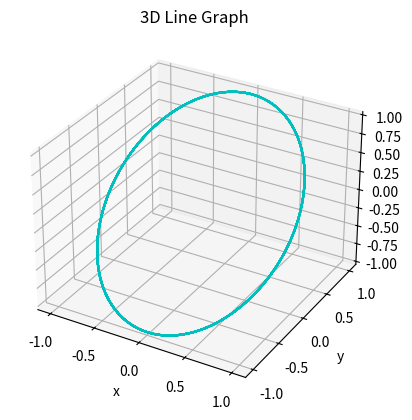

The script that saved this image:
import matplotlib.pyplot as plt
import numpy as np
from mpl_toolkits import mplot3d
from matplotlib.animation import FuncAnimation

# Sets graph to 3d
ax = plt.axes(projection="3d")

# Time function, 0 -> 50 with .1 increment
t = np.arange(0, 50, .1)

# Equations for each dimension
x = np.sin(t)
y = np.cos(t)
z = np.cos(t)

# Titles axes and graph
ax.set_title("3D Line Graph")
ax.set_xlabel("x")
ax.set_ylabel("y")
ax.set_zlabel("z")

# Creates graph
plt.plot(x, y, z, 'c')
plt.show()

